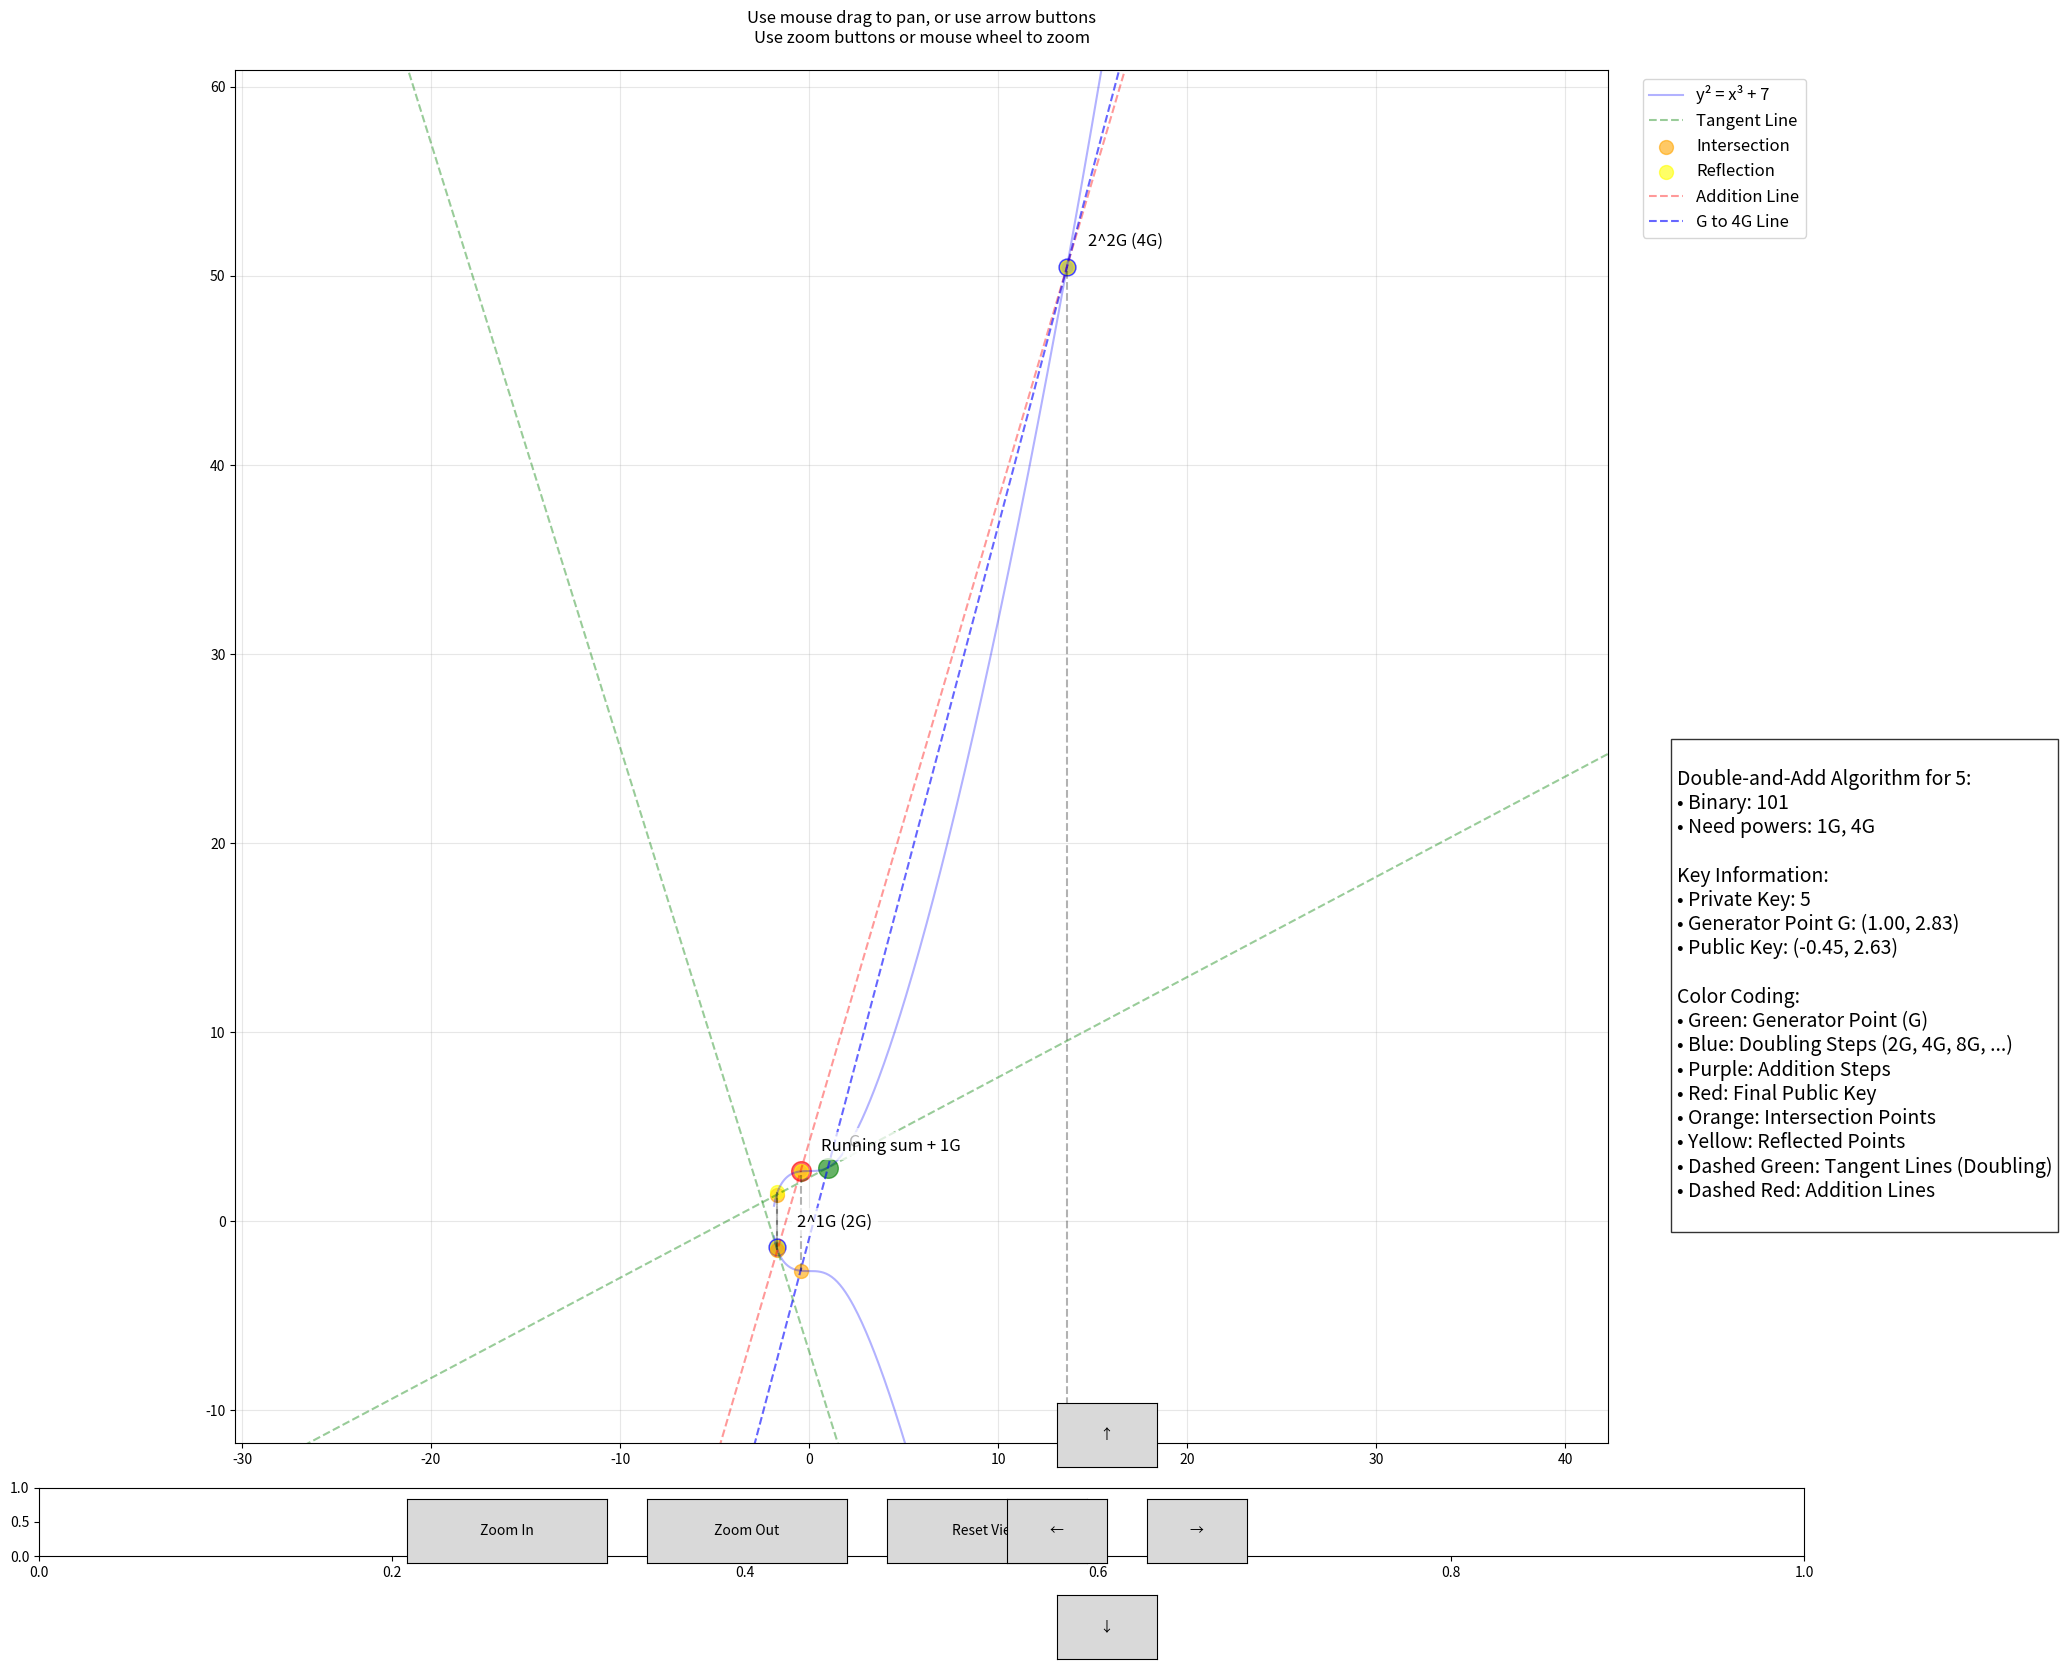

The script that saved this image:
import numpy as np
import matplotlib.pyplot as plt
from matplotlib.widgets import Button
import matplotlib.gridspec as gridspec


def plot_curve():
    """Plot a section of the secp256k1 curve"""
    x = np.linspace(-10, 10, 1000)  # Wider initial range
    y_pos = np.sqrt(x**3 + 7)
    y_neg = -np.sqrt(x**3 + 7)
    return x, y_pos, y_neg


def point_add(P1, P2):
    """Add two points on the curve (for visualization only)"""
    if P1 is None:
        return P2
    if P2 is None:
        return P1

    x1, y1 = P1
    x2, y2 = P2

    if x1 == x2 and y1 == y2:
        # Point doubling
        if y1 == 0:
            return None
        # s = (3x₁² + a) / (2y₁)  where a=0 for secp256k1
        s = (3 * x1 * x1) / (2 * y1)
    else:
        # Point addition
        if x1 == x2:
            return None
        # s = (y₂ - y₁) / (x₂ - x₁)
        s = (y2 - y1) / (x2 - x1)

    # x₃ = s² - x₁ - x₂
    x3 = s * s - x1 - x2
    # y₃ = s(x₁ - x₃) - y₁
    y3 = s * (x1 - x3) - y1

    return (x3, y3)


def calculate_double_and_add(k, G):
    """Calculate points using double-and-add method"""
    points = [(G, "G")]
    current = G

    # Convert k to binary
    binary = bin(k)[2:]  # Remove '0b' prefix
    print(f"Binary representation: {binary}")

    # Calculate and store doubling points (2G, 4G, 8G, etc.)
    doubles = [G]
    double_labels = ["G"]
    for i in range(len(binary) - 1):
        doubled = point_add(doubles[-1], doubles[-1])
        doubles.append(doubled)
        double_labels.append(f"2^{i+1}G ({2**(i+1)}G)")
        points.append((doubled, double_labels[-1]))

    # Calculate final result using necessary additions
    result = None
    for i, bit in enumerate(binary):
        if bit == "1":
            power = len(binary) - 1 - i
            if result is None:
                result = doubles[power]
            else:
                result = point_add(result, doubles[power])
                points.append((result, f"Running sum + {2**power}G"))

    return points


def get_plot_bounds(points, margin=0.2):
    """Calculate optimal plot bounds to show all points with margin"""
    x_coords = [p[0] for p, _ in points]
    y_coords = [p[1] for p, _ in points]

    x_min, x_max = min(x_coords), max(x_coords)
    y_min, y_max = min(y_coords), max(y_coords)

    # Add margin
    x_range = x_max - x_min
    y_range = y_max - y_min

    x_min -= x_range * margin
    x_max += x_range * margin
    y_min -= y_range * margin
    y_max += y_range * margin

    # Ensure aspect ratio is reasonable
    total_range = max(x_max - x_min, y_max - y_min)
    if (x_max - x_min) < total_range:
        center = (x_max + x_min) / 2
        x_min = center - total_range / 2
        x_max = center + total_range / 2
    if (y_max - y_min) < total_range:
        center = (y_max + y_min) / 2
        y_min = center - total_range / 2
        y_max = center + total_range / 2

    return x_min, x_max, y_min, y_max


def calculate_line(P1, P2):
    """Calculate line parameters (slope and y-intercept) between two points"""
    x1, y1 = P1
    x2, y2 = P2

    # For point doubling, calculate tangent line
    if x1 == x2 and y1 == y2:
        # Tangent line slope: s = (3x₁² + a) / (2y₁) where a=0 for our curve
        s = (3 * x1 * x1) / (2 * y1)
    else:
        # Regular point addition: slope between two points
        s = (y2 - y1) / (x2 - x1)

    # y = sx + b => b = y - sx
    b = y1 - s * x1
    return s, b


def calculate_intersection(s, b, P1, P2):
    """Calculate intersection point of line with curve y² = x³ + 7"""
    # Line equation: y = sx + b
    # Curve equation: y² = x³ + 7
    # Substituting: (sx + b)² = x³ + 7
    # Rearranging: x³ - s²x² - 2sbx - (b² - 7) = 0
    coeffs = [1, -s * s, -2 * s * b, -(b * b - 7)]
    roots = np.roots(coeffs)

    # Get all real roots
    real_roots = []
    for root in roots:
        if abs(root.imag) < 1e-10:
            x = float(root.real)
            y = s * x + b
            real_roots.append((x, y))

    # For point doubling
    if P1[0] == P2[0] and P1[1] == P2[1]:
        # Return the point that's not P1
        for x, y in real_roots:
            if abs(x - P1[0]) > 1e-10 or abs(y - P1[1]) > 1e-10:
                return x, y
    else:
        # For point addition, return the point that's neither P1 nor P2
        for x, y in real_roots:
            if (abs(x - P1[0]) > 1e-10 or abs(y - P1[1]) > 1e-10) and (
                abs(x - P2[0]) > 1e-10 or abs(y - P2[1]) > 1e-10
            ):
                return x, y

    # Fallback (shouldn't happen)
    return real_roots[-1]


class ECDSAVisualizer:
    def __init__(self):
        self.fig = plt.figure(figsize=(20, 16))

        # Create grid for main plot and buttons
        gs = gridspec.GridSpec(2, 1, height_ratios=[20, 1])
        self.ax = plt.subplot(gs[0])
        self.button_ax = plt.subplot(gs[1])

        # Initialize zoom level and center
        self.zoom_level = 1.0
        self.center = [0, 0]

        # Initialize pan variables
        self.is_panning = False
        self.pan_start = None

        # Calculate initial points
        self.setup_points()

        # Plot initial state
        self.plot_current_view()

        # Add navigation toolbar
        self.toolbar = plt.get_current_fig_manager().toolbar

        # Add custom buttons
        self.setup_buttons()

        # Connect mouse events for panning
        self.fig.canvas.mpl_connect("button_press_event", self.on_mouse_press)
        self.fig.canvas.mpl_connect("button_release_event", self.on_mouse_release)
        self.fig.canvas.mpl_connect("motion_notify_event", self.on_mouse_move)

        # Enable pan/zoom
        self.ax.set_title(
            "Use mouse drag to pan, or use arrow buttons\nUse zoom buttons or mouse wheel to zoom",
            pad=20,
        )

    def setup_points(self):
        # Use smaller generator point coordinates for visualization
        self.Gx = 1
        self.Gy = np.sqrt(self.Gx**3 + 7)
        self.G = (self.Gx, self.Gy)

        # Use a private key that shows the process clearly
        self.private_key = 5
        print(f"Private key: {self.private_key}")

        # Calculate points using double-and-add
        self.all_points = calculate_double_and_add(self.private_key, self.G)

        # Get initial bounds
        self.x_min, self.x_max, self.y_min, self.y_max = get_plot_bounds(
            self.all_points
        )

    def setup_buttons(self):
        # Create button axes
        button_width = 0.1
        button_spacing = 0.02
        button_height = 0.04

        # Zoom buttons
        zoom_in_ax = plt.axes([0.2, 0.02, button_width, button_height])
        zoom_out_ax = plt.axes(
            [0.2 + button_width + button_spacing, 0.02, button_width, button_height]
        )
        reset_ax = plt.axes(
            [
                0.2 + 2 * (button_width + button_spacing),
                0.02,
                button_width,
                button_height,
            ]
        )

        # Pan buttons
        pan_left_ax = plt.axes([0.5, 0.02, button_width / 2, button_height])
        pan_right_ax = plt.axes(
            [
                0.5 + button_width / 2 + button_spacing,
                0.02,
                button_width / 2,
                button_height,
            ]
        )
        pan_up_ax = plt.axes(
            [
                0.5 + button_width / 4,
                0.02 + button_height + button_spacing,
                button_width / 2,
                button_height,
            ]
        )
        pan_down_ax = plt.axes(
            [
                0.5 + button_width / 4,
                0.02 - button_height - button_spacing,
                button_width / 2,
                button_height,
            ]
        )

        # Create buttons
        self.zoom_in_button = Button(zoom_in_ax, "Zoom In")
        self.zoom_out_button = Button(zoom_out_ax, "Zoom Out")
        self.reset_button = Button(reset_ax, "Reset View")

        self.pan_left_button = Button(pan_left_ax, "←")
        self.pan_right_button = Button(pan_right_ax, "→")
        self.pan_up_button = Button(pan_up_ax, "↑")
        self.pan_down_button = Button(pan_down_ax, "↓")

        # Connect button events
        self.zoom_in_button.on_clicked(self.zoom_in)
        self.zoom_out_button.on_clicked(self.zoom_out)
        self.reset_button.on_clicked(self.reset_view)

        self.pan_left_button.on_clicked(lambda x: self.pan_step("left"))
        self.pan_right_button.on_clicked(lambda x: self.pan_step("right"))
        self.pan_up_button.on_clicked(lambda x: self.pan_step("up"))
        self.pan_down_button.on_clicked(lambda x: self.pan_step("down"))

        # Add mouse wheel zoom
        self.fig.canvas.mpl_connect("scroll_event", self.on_scroll)

    def on_scroll(self, event):
        if event.inaxes == self.ax:
            if event.button == "up":
                self.zoom_in(event)
            else:
                self.zoom_out(event)

    def on_mouse_press(self, event):
        if event.inaxes == self.ax and event.button == 1:  # Left click
            self.is_panning = True
            self.pan_start = (event.xdata, event.ydata)

    def on_mouse_release(self, event):
        self.is_panning = False
        self.pan_start = None

    def on_mouse_move(self, event):
        if self.is_panning and event.inaxes == self.ax and self.pan_start:
            dx = event.xdata - self.pan_start[0]
            dy = event.ydata - self.pan_start[1]
            self.center[0] -= dx
            self.center[1] -= dy
            self.update_view()
            self.pan_start = (event.xdata, event.ydata)

    def pan_step(self, direction):
        step = (self.x_max - self.x_min) * 0.1
        if direction == "left":
            self.center[0] += step
        elif direction == "right":
            self.center[0] -= step
        elif direction == "up":
            self.center[1] -= step
        elif direction == "down":
            self.center[1] += step
        self.update_view()

    def zoom_in(self, event):
        self.zoom_level *= 0.8
        self.update_view()

    def zoom_out(self, event):
        self.zoom_level *= 1.2
        self.update_view()

    def reset_view(self, event):
        self.zoom_level = 1.0
        self.center = [0, 0]
        self.x_min, self.x_max, self.y_min, self.y_max = get_plot_bounds(
            self.all_points
        )
        self.update_view()

    def update_view(self):
        self.ax.clear()
        self.plot_current_view()
        plt.draw()

    def plot_current_view(self):
        # Calculate current view bounds
        center_x = (self.x_max + self.x_min) / 2 + self.center[0]
        center_y = (self.y_max + self.y_min) / 2 + self.center[1]
        width = (self.x_max - self.x_min) * self.zoom_level
        height = (self.y_max - self.y_min) * self.zoom_level

        current_x_min = center_x - width / 2
        current_x_max = center_x + width / 2
        current_y_min = center_y - height / 2
        current_y_max = center_y + height / 2

        # Plot curve
        x = np.linspace(current_x_min, current_x_max, 1000)
        y_pos = np.sqrt(x**3 + 7)
        y_neg = -np.sqrt(x**3 + 7)
        self.ax.plot(x, y_pos, "b-", alpha=0.3, label="y² = x³ + 7")
        self.ax.plot(x, y_neg, "b-", alpha=0.3)

        # Plot points and lines
        prev_point = None
        for i, (point, label) in enumerate(self.all_points):
            # Different colors for special points
            if i == 0:  # G
                color = "green"
                size = 200
            elif i == len(self.all_points) - 1:  # Final public key
                color = "red"
                size = 200
            elif "Running sum" in label:  # Addition steps
                color = "purple"
                size = 150
            else:  # Doubling steps
                color = "blue"
                size = 150

            # Plot point
            self.ax.scatter([point[0]], [point[1]], c=color, s=size, alpha=0.6)

            # Add label
            self.ax.annotate(
                label,
                (point[0], point[1]),
                xytext=(15, 15),
                textcoords="offset points",
                bbox=dict(facecolor="white", edgecolor="none", alpha=0.7),
                fontsize=12,
            )

            # Draw lines and intersection points for point addition/doubling
            if prev_point is not None:
                # Determine if this is a doubling operation
                is_doubling = False
                if "2G" in label or "4G" in label or "8G" in label:
                    # This point was obtained by doubling the previous point
                    is_doubling = True

                # For doubling, use the same point twice
                if is_doubling:
                    P1 = P2 = prev_point
                else:
                    P1, P2 = prev_point, point

                # Calculate line parameters
                s, b = calculate_line(P1, P2)

                # Plot line
                x_line = np.linspace(current_x_min, current_x_max, 100)
                y_line = s * x_line + b

                if is_doubling:
                    self.ax.plot(x_line, y_line, "g--", alpha=0.4, label="Tangent Line")
                else:
                    self.ax.plot(
                        x_line, y_line, "r--", alpha=0.4, label="Addition Line"
                    )

                # Calculate and plot intersection point
                x_intersect, y_intersect = calculate_intersection(s, b, P1, P2)
                self.ax.scatter(
                    [x_intersect],
                    [y_intersect],
                    c="orange",
                    s=100,
                    alpha=0.6,
                    label="Intersection",
                )

                # Plot reflected point (this should match the next point)
                self.ax.scatter(
                    [x_intersect],
                    [-y_intersect],
                    c="yellow",
                    s=100,
                    alpha=0.6,
                    label="Reflection",
                )

                # Draw vertical line from intersection to reflection
                self.ax.plot(
                    [x_intersect, x_intersect],
                    [y_intersect, -y_intersect],
                    "k--",
                    alpha=0.3,
                )

            prev_point = point

        # Add line between G and 4G to show final movement
        G_point = self.all_points[0][0]  # First point (G)
        for point, label in self.all_points:
            if "4G" in label:
                # Found 4G point
                s, b = calculate_line(G_point, point)
                x_line = np.linspace(current_x_min, current_x_max, 100)
                y_line = s * x_line + b
                self.ax.plot(x_line, y_line, "b--", alpha=0.6, label="G to 4G Line")

                # Calculate and plot intersection
                x_intersect, y_intersect = calculate_intersection(s, b, G_point, point)
                self.ax.scatter(
                    [x_intersect], [y_intersect], c="orange", s=100, alpha=0.6
                )
                self.ax.scatter(
                    [x_intersect], [-y_intersect], c="yellow", s=100, alpha=0.6
                )
                self.ax.plot(
                    [x_intersect, x_intersect],
                    [y_intersect, -y_intersect],
                    "k--",
                    alpha=0.3,
                )
                break

        # Set view limits
        self.ax.set_xlim(current_x_min, current_x_max)
        self.ax.set_ylim(current_y_min, current_y_max)
        self.ax.grid(True, alpha=0.3)
        self.ax.set_aspect("equal")

        # Add explanation
        explanation = f"""
Double-and-Add Algorithm for {self.private_key}:
• Binary: {bin(self.private_key)[2:]}
• Need powers: {', '.join(str(2**i) + 'G' for i in range(len(bin(self.private_key)[2:])) if bin(self.private_key)[2:][-(i+1)] == '1')}

Key Information:
• Private Key: {self.private_key}
• Generator Point G: ({self.G[0]:.2f}, {self.G[1]:.2f})
• Public Key: ({self.all_points[-1][0][0]:.2f}, {self.all_points[-1][0][1]:.2f})

Color Coding:
• Green: Generator Point (G)
• Blue: Doubling Steps (2G, 4G, 8G, ...)
• Purple: Addition Steps
• Red: Final Public Key
• Orange: Intersection Points
• Yellow: Reflected Points
• Dashed Green: Tangent Lines (Doubling)
• Dashed Red: Addition Lines
"""
        # Position explanation box based on current view
        text_x = current_x_max + (current_x_max - current_x_min) * 0.05
        self.ax.text(
            text_x, 0, explanation, fontsize=14, bbox=dict(facecolor="white", alpha=0.8)
        )

        # Add legend with unique entries
        handles, labels = self.ax.get_legend_handles_labels()
        by_label = dict(zip(labels, handles))
        self.ax.legend(
            by_label.values(),
            by_label.keys(),
            bbox_to_anchor=(1.15, 1),
            loc="upper right",
            fontsize=12,
        )


# Create and show the visualization
visualizer = ECDSAVisualizer()
plt.tight_layout()
plt.show()
